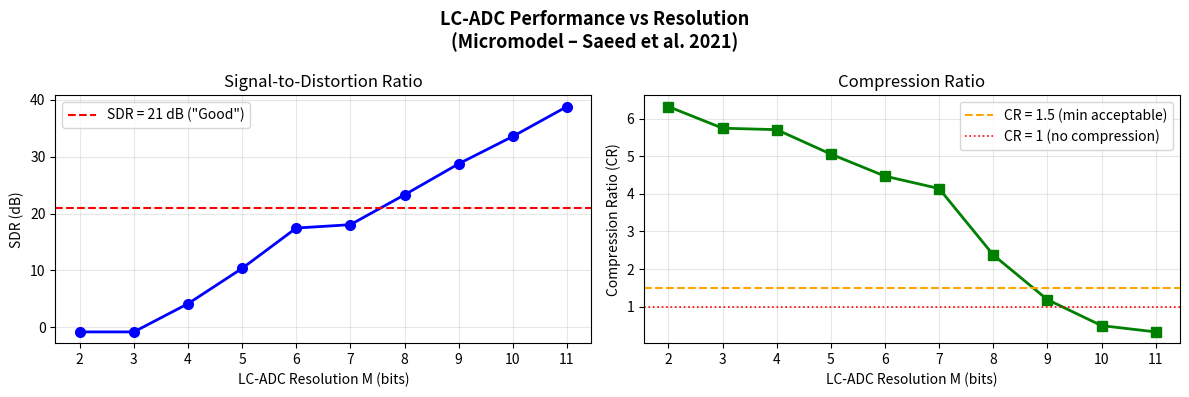

This chart was generated by the following Python code: (Note: this script raises an exception after producing the figure.)
"""
LC-ADC Micromodel for Event-Driven ECG Classification
Based on: "Evaluation of Level-Crossing ADCs for Event-Driven ECG Classification"

ECEN432 Final Project - TAMU
"""

import numpy as np
import matplotlib.pyplot as plt
import matplotlib.gridspec as gridspec
from scipy import interpolate

# ─────────────────────────────────────────────
# ECG SIGNAL GENERATOR
# _____________________________________________
def generate_synthetic_ecg(duration_s=3.0, fs=360, heart_rate=72):
    """
    Generate a realistic synthetic ECG waveform.
    Output is in VOLTS scaled to match the paper's 10 mVpp full-scale range,
    centred around 0V (range approximately -2 mV to +8 mV).
    """
    t = np.arange(0, duration_s, 1/fs)
    ecg = np.zeros_like(t)
    rr_interval = 60.0 / heart_rate

    for beat_start in np.arange(0, duration_s, rr_interval):
        bt = t - beat_start
        # All amplitudes in Volts (paper uses 10 mVpp → scale to ~1e-3 V)
        # P wave  (~0.15 mV)
        p_mask = (bt > 0.05) & (bt < 0.25)
        ecg[p_mask] += 0.15e-3 * np.exp(-((bt[p_mask]-0.15)**2)/(2*0.03**2))
        # Q wave  (~-0.10 mV)
        q_mask = (bt > 0.25) & (bt < 0.30)
        ecg[q_mask] -= 0.10e-3 * np.exp(-((bt[q_mask]-0.27)**2)/(2*0.008**2))
        # R wave  (~1.2 mV  — dominant peak within 10 mVpp range)
        r_mask = (bt > 0.28) & (bt < 0.38)
        ecg[r_mask] += 1.20e-3 * np.exp(-((bt[r_mask]-0.33)**2)/(2*0.015**2))
        # S wave  (~-0.20 mV)
        s_mask = (bt > 0.35) & (bt < 0.42)
        ecg[s_mask] -= 0.20e-3 * np.exp(-((bt[s_mask]-0.39)**2)/(2*0.010**2))
        # T wave  (~0.35 mV)
        t_mask = (bt > 0.40) & (bt < 0.65)
        ecg[t_mask] += 0.35e-3 * np.exp(-((bt[t_mask]-0.52)**2)/(2*0.04**2))

    # Tiny noise (~5 µV)
    np.random.seed(42)
    ecg += np.random.normal(0, 5e-6, len(ecg))
    return t, ecg


# ─────────────────────────────────────────────
# 2.  LC-ADC MODEL  (core of the paper)
# ─────────────────────────────────────────────
def lcadc_model(t_in, ecg_in, M, Fc, N, delta_v_lsbs=1, A_FS=10e-3):
    """
    Simulate a Level-Crossing ADC.

    Parameters
    ----------
    t_in        : time axis of the input signal (s)
    ecg_in      : input ECG samples (V) — must be within [-A_FS/2, +A_FS/2]
    M           : ADC resolution (bits)
    Fc          : counter clock frequency (Hz)
    N           : counter clock resolution (bits)
    delta_v_lsbs: threshold gap k (eq. 2)
    A_FS        : full-scale voltage range (V) — paper uses 10 mVpp
    """
    q = A_FS / (2**M)            # LSB size (eq. 1)
    delta_v = delta_v_lsbs * q  # threshold gap (eq. 2)
    max_TI_count = 2**N - 1     # counter rollover value

    # Quantise first sample and set initial thresholds
    ecg_q0 = np.floor(ecg_in[0] / q) * q
    L_QL = ecg_q0
    U_QL = ecg_q0 + delta_v

    t_events, ecg_out, time_intervals = [], [], []
    last_event_t = t_in[0]
    last_amp = ecg_q0

    # Emit an initial sample so reconstruction starts correctly
    t_events.append(t_in[0])
    ecg_out.append(ecg_q0)
    time_intervals.append(0.0)

    for i in range(1, len(t_in)):
        sample = ecg_in[i]
        elapsed = t_in[i] - last_event_t
        TI_counts = elapsed * Fc

        # ── Clock rollover: repeat previous amplitude ──────────────
        if TI_counts >= max_TI_count:
            t_events.append(t_in[i])
            ecg_out.append(last_amp)
            time_intervals.append(max_TI_count / Fc)
            last_event_t = t_in[i]
            elapsed = 0.0

        # ── Upper threshold crossing ───────────────────────────────
        if sample >= U_QL:
            n_steps = int((sample - U_QL) / q) + 1
            for _ in range(n_steps):
                t_events.append(t_in[i])
                ecg_out.append(U_QL)
                time_intervals.append(elapsed)
                last_amp = U_QL
                last_event_t = t_in[i]
                elapsed = 0.0
                U_QL += q
                L_QL += q

        # ── Lower threshold crossing ───────────────────────────────
        elif sample <= L_QL:
            n_steps = int((L_QL - sample) / q) + 1
            for _ in range(n_steps):
                t_events.append(t_in[i])
                ecg_out.append(L_QL)
                time_intervals.append(elapsed)
                last_amp = L_QL
                last_event_t = t_in[i]
                elapsed = 0.0
                U_QL -= q
                L_QL -= q

    return (np.array(t_events), np.array(ecg_out), np.array(time_intervals))


# ─────────────────────────────────────────────
# 3.  SIGNAL RECONSTRUCTION (linear interp)
# ─────────────────────────────────────────────
def reconstruct_signal(t_events, ecg_out, t_uniform, Fc):
    """Reconstruct uniformly-sampled signal via linear interpolation."""
    if len(t_events) < 2:
        return np.zeros_like(t_uniform)
    f_interp = interpolate.interp1d(t_events, ecg_out,
                                    kind='linear',
                                    bounds_error=False,
                                    fill_value=(ecg_out[0], ecg_out[-1]))
    return f_interp(t_uniform)


# ─────────────────────────────────────────────
# 4.  PERFORMANCE METRICS  (Section II-B)
# ─────────────────────────────────────────────
def compute_SDR(x_orig, x_hat):
    """Signal-to-Distortion Ratio (eq. 3)."""
    signal_power = np.mean((x_orig - np.mean(x_orig))**2)
    distortion_power = np.mean((x_orig - x_hat)**2)
    if distortion_power < 1e-20:
        return np.inf
    return 10*np.log10(signal_power / distortion_power)


def compute_CR(ecg_orig_len, fs_orig, t_events, M, N, Fc):
    """
    Compression Ratio = bits/sec (uniform) / bits/sec (LC-ADC).
    Uniform ADC assumed 11-bit at fs_orig Hz.
    """
    uniform_bps = fs_orig * 11
    lc_rate = len(t_events) / (t_events[-1] - t_events[0])
    lc_bps = lc_rate * (M + N)
    return uniform_bps / lc_bps


# ─────────────────────────────────────────────
# 5.  PAPER TABLE I  – LC-ADC MODEL PARAMETERS
# ─────────────────────────────────────────────
# (M, Fc_Hz, N)  extracted from Table I of the paper
TABLE_I = {
    2:  (74.13,    8),
    3:  (148.26,   8),
    4:  (296.51,   7),
    5:  (593.03,   7),
    6:  (1186.06,  7),
    7:  (2372.12,  4),
    8:  (4744.24,  3),
    9:  (9488.49,  3),
    10: (18976.97, 3),
    11: (37953.94, 3),
}


# ─────────────────────────────────────────────
# 6.  RUN SIMULATIONS
# ─────────────────────────────────────────────
def run_simulation():
    fs = 2385          # upsample to match paper's Fc for M=7
    t, ecg = generate_synthetic_ecg(duration_s=3.0, fs=fs)

    results = {}
    for M in range(2, 12):
        Fc, N = TABLE_I[M]
        t_ev, amp_ev, ti_ev = lcadc_model(t, ecg, M=M, Fc=Fc, N=N,
                                          delta_v_lsbs=1)
        if len(t_ev) < 3:
            continue
        ecg_hat = reconstruct_signal(t_ev, amp_ev, t, Fc)
        sdr = compute_SDR(ecg, ecg_hat)
        cr  = compute_CR(len(ecg), fs, t_ev, M, N, Fc)
        results[M] = dict(Fc=Fc, N=N, SDR=sdr, CR=cr,
                          t_ev=t_ev, amp_ev=amp_ev, ecg_hat=ecg_hat)
        print(f"  M={M:2d}  Fc={Fc:9.2f} Hz  N={N}  "
              f"CR={cr:6.2f}  SDR={sdr:6.2f} dB")

    return t, ecg, results


# ─────────────────────────────────────────────
# 7.  PLOTTING
# ─────────────────────────────────────────────
def make_plots(t, ecg, results):
    M_vals = sorted(results.keys())
    SDRs   = [results[m]['SDR'] for m in M_vals]
    CRs    = [results[m]['CR']  for m in M_vals]

    # ── Figure 1: SDR & CR vs Resolution ──────────────────────────
    fig, axes = plt.subplots(1, 2, figsize=(12, 4))
    fig.suptitle("LC-ADC Performance vs Resolution\n"
                 "(Micromodel – Saeed et al. 2021)", fontsize=13, fontweight='bold')

    ax = axes[0]
    ax.plot(M_vals, SDRs, 'bo-', linewidth=2, markersize=7)
    ax.axhline(21, color='red', linestyle='--', linewidth=1.5, label='SDR = 21 dB ("Good")')
    ax.set_xlabel("LC-ADC Resolution M (bits)")
    ax.set_ylabel("SDR (dB)")
    ax.set_title("Signal-to-Distortion Ratio")
    ax.legend(); ax.grid(True, alpha=0.3)
    ax.set_xticks(M_vals)

    ax = axes[1]
    ax.plot(M_vals, CRs, 'gs-', linewidth=2, markersize=7)
    ax.axhline(1.5, color='orange', linestyle='--', linewidth=1.5, label='CR = 1.5 (min acceptable)')
    ax.axhline(1.0, color='red',    linestyle=':',  linewidth=1.2, label='CR = 1 (no compression)')
    ax.set_xlabel("LC-ADC Resolution M (bits)")
    ax.set_ylabel("Compression Ratio (CR)")
    ax.set_title("Compression Ratio")
    ax.legend(); ax.grid(True, alpha=0.3)
    ax.set_xticks(M_vals)

    plt.tight_layout()
    plt.savefig("/mnt/user-data/outputs/lcadc_performance.png", dpi=150, bbox_inches='tight')
    plt.close()

    # ── Figure 2: Waveform comparison for key resolutions ─────────
    show_M = [4, 7, 9]
    fig, axes = plt.subplots(len(show_M), 1, figsize=(13, 10), sharex=True)
    fig.suptitle("LC-ADC Event-Driven Sampling vs Original ECG\n"
                 "(Micromodel – Saeed et al. 2021)", fontsize=13, fontweight='bold')

    t_zoom = (t >= 0.2) & (t <= 2.5)

    for idx, M in enumerate(show_M):
        ax = axes[idx]
        r = results[M]
        ax.plot(t[t_zoom], ecg[t_zoom]*1e3, 'gray', linewidth=1.2,
                alpha=0.6, label='ECG_in (original)')
        ax.plot(t[t_zoom], r['ecg_hat'][t_zoom]*1e3, 'b-', linewidth=1.5,
                label='ECG reconstructed')
        ev_mask = (r['t_ev'] >= 0.2) & (r['t_ev'] <= 2.5)
        ax.scatter(r['t_ev'][ev_mask], r['amp_ev'][ev_mask]*1e3,
                   color='red', s=12, zorder=5, label='LC events')
        ax.set_ylabel("ECG (mV)")
        ax.set_title(f"M={M} bits | Fc={r['Fc']:.0f} Hz | N={r['N']} | "
                     f"CR={r['CR']:.2f} | SDR={r['SDR']:.1f} dB")
        ax.legend(loc='upper right', fontsize=8)
        ax.grid(True, alpha=0.25)

    axes[-1].set_xlabel("Time (s)")
    plt.tight_layout()
    plt.savefig("/mnt/user-data/outputs/lcadc_waveforms.png", dpi=150, bbox_inches='tight')
    plt.close()

    # ── Figure 3: SDR vs CR trade-off bubble chart ─────────────────
    fig, ax = plt.subplots(figsize=(8, 6))
    sc = ax.scatter(CRs, SDRs, c=M_vals, cmap='viridis',
                    s=120, zorder=5, edgecolors='k', linewidths=0.8)
    for M in M_vals:
        ax.annotate(f"M={M}", (results[M]['CR'], results[M]['SDR']),
                    textcoords="offset points", xytext=(6, 4), fontsize=8)
    ax.axhline(21,  color='red',    linestyle='--', label='SDR = 21 dB')
    ax.axvline(1.5, color='orange', linestyle='--', label='CR = 1.5')
    plt.colorbar(sc, label='M (bits)')
    ax.set_xlabel("Compression Ratio (CR)")
    ax.set_ylabel("SDR (dB)")
    ax.set_title("SDR vs CR Trade-off  (Saeed et al. 2021 – Micromodel)")
    ax.legend(); ax.grid(True, alpha=0.3)
    plt.tight_layout()
    plt.savefig("/mnt/user-data/outputs/lcadc_tradeoff.png", dpi=150, bbox_inches='tight')
    plt.close()

    # ── Figure 4: Event counts per beat ───────────────────────────
    fig, ax = plt.subplots(figsize=(8, 4))
    event_counts = [len(results[m]['t_ev']) for m in M_vals]
    bars = ax.bar(M_vals, event_counts, color='steelblue', edgecolor='k', alpha=0.85)
    ax.set_xlabel("LC-ADC Resolution M (bits)")
    ax.set_ylabel("Total Level-Crossing Events")
    ax.set_title("Event Count vs Resolution (3-second ECG segment)")
    ax.set_xticks(M_vals)
    for bar, cnt in zip(bars, event_counts):
        ax.text(bar.get_x() + bar.get_width()/2, bar.get_height() + 2,
                str(cnt), ha='center', va='bottom', fontsize=8)
    ax.grid(True, axis='y', alpha=0.3)
    plt.tight_layout()
    plt.savefig("/mnt/user-data/outputs/lcadc_event_counts.png", dpi=150, bbox_inches='tight')
    plt.close()

    print("\nAll plots saved.")


# ─────────────────────────────────────────────
# 8.  PRINT SUMMARY TABLE
# ─────────────────────────────────────────────
def print_summary(results):
    print("\n" + "="*65)
    print(f"{'M':>3} {'Fc (Hz)':>10} {'N':>3} {'CR':>7} {'SDR (dB)':>10}  {'Quality'}")
    print("-"*65)
    for M in sorted(results.keys()):
        r = results[M]
        quality = "GOOD ✓" if r['SDR'] >= 21 else ("OK" if r['SDR'] >= 15 else "POOR")
        print(f"{M:3d} {r['Fc']:10.2f} {r['N']:3d} {r['CR']:7.2f} {r['SDR']:10.2f}  {quality}")
    print("="*65)
    print("\nKey finding: M=7 offers best CR–SDR trade-off (paper conclusion)")


# ─────────────────────────────────────────────
# MAIN
# ─────────────────────────────────────────────
if __name__ == "__main__":
    print("LC-ADC Micromodel Simulation")
    print("Saeed et al. IEEE TBCAS 2021  |  ECEN432 TAMU\n")
    print(f"{'M':>3} {'Fc (Hz)':>10} {'N':>3} {'CR':>7} {'SDR (dB)':>10}")
    print("-"*45)

    t, ecg, results = run_simulation()
    print_summary(results)
    make_plots(t, ecg, results)
